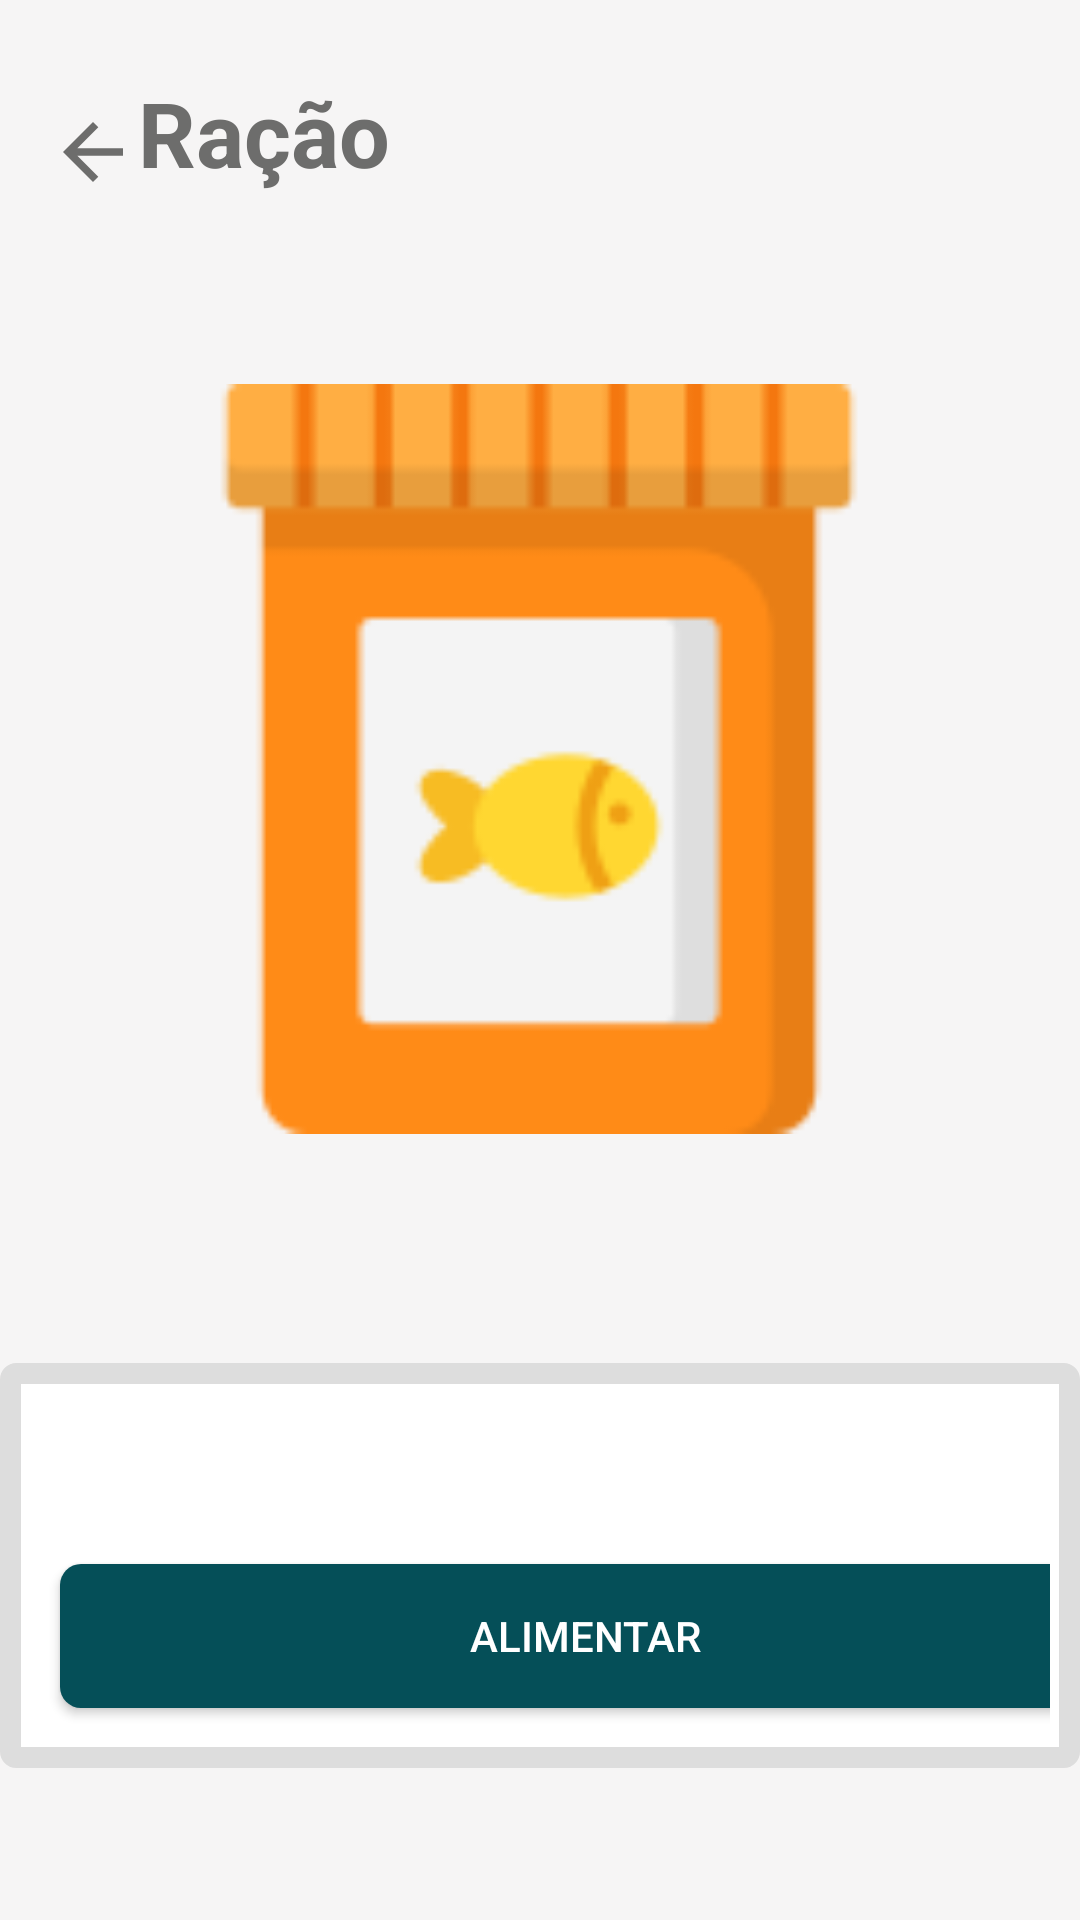

Produce the Android XML layout that renders to this screen, including the resource entries it uses.
<!-- AndroidManifest.xml: application theme Theme.AquaCareApp -->
<!-- res/layout/activity_racao.xml -->
<?xml version="1.0" encoding="utf-8"?>
<androidx.constraintlayout.widget.ConstraintLayout xmlns:android="http://schemas.android.com/apk/res/android"
    xmlns:app="http://schemas.android.com/apk/res-auto"
    xmlns:tools="http://schemas.android.com/tools"
    android:layout_width="match_parent"
    android:layout_height="match_parent"
    android:background="#F6F5F5"
    tools:context=".activity_racao">

    <ImageView
        android:id="@+id/imageView5"
        android:layout_width="300dp"
        android:layout_height="250dp"
        app:layout_constraintBottom_toBottomOf="parent"
        app:layout_constraintEnd_toEndOf="parent"
        app:layout_constraintHorizontal_bias="0.495"
        app:layout_constraintStart_toStartOf="parent"
        app:layout_constraintTop_toBottomOf="@+id/linearLayout12"
        app:layout_constraintVertical_bias="0.195"
        app:srcCompat="@drawable/comida_de_peixe__1_" />

    <LinearLayout
        android:id="@+id/linearLayout12"
        android:layout_width="wrap_content"
        android:layout_height="wrap_content"
        android:layout_marginStart="16dp"
        android:layout_marginTop="24dp"
        android:orientation="horizontal"
        app:layout_constraintBottom_toBottomOf="parent"
        app:layout_constraintEnd_toEndOf="parent"
        app:layout_constraintHorizontal_bias="0.0"
        app:layout_constraintStart_toStartOf="parent"
        app:layout_constraintTop_toTopOf="parent"
        app:layout_constraintVertical_bias="0.0">

        <Button
            android:id="@+id/btVoltarRacao"
            android:layout_width="30dp"
            android:layout_height="30dp"
            android:layout_weight="1"
            android:background="@drawable/ic_arrowback" />

        <TextView
            android:id="@+id/textView11"
            android:layout_width="wrap_content"
            android:layout_height="wrap_content"
            android:text="Ração"
            android:textColor="#6D6D6C"
            android:textSize="30sp"
            android:textStyle="bold" />
    </LinearLayout>

    <LinearLayout
        android:layout_width="wrap_content"
        android:layout_height="wrap_content"
        android:background="@drawable/bgprofile"
        android:orientation="vertical"
        android:padding="10dp"
        app:layout_constraintBottom_toBottomOf="parent"
        app:layout_constraintEnd_toEndOf="parent"
        app:layout_constraintHorizontal_bias="0.476"
        app:layout_constraintStart_toStartOf="parent"
        app:layout_constraintTop_toBottomOf="@+id/imageView5"
        app:layout_constraintVertical_bias="0.6">

        <TextView
            android:id="@+id/tvDataRacao"
            android:layout_width="wrap_content"
            android:layout_height="wrap_content"
            android:layout_margin="10dp"
            android:textColor="#6D6D6C"
            android:textSize="20sp" />

        <androidx.appcompat.widget.AppCompatButton
            android:id="@+id/btAlimentoRacao"
            android:layout_width="350dp"
            android:layout_height="wrap_content"
            android:layout_margin="10dp"
            android:background="@drawable/btluz"
            android:text="Alimentar"
            android:textColor="#FFFFFF" />
    </LinearLayout>

</androidx.constraintlayout.widget.ConstraintLayout>
<!-- resources referenced by this layout -->
<resources>
  <!-- drawable bgprofile (drawable) -->
  <?xml version="1.0" encoding="utf-8"?>
  <selector xmlns:android="http://schemas.android.com/apk/res/android">
  
      <item>
      <shape android:shape="rectangle">
          <corners android:radius="2dp"></corners>
          <solid android:color="@color/white"></solid>
          <stroke android:width="7dp" android:color="#DDDDDD" />
      </shape>
      </item>
  </selector>
  <!-- drawable btluz (drawable) -->
  <?xml version="1.0" encoding="utf-8"?>
  <selector xmlns:android="http://schemas.android.com/apk/res/android">
      <item>
          <shape android:shape="rectangle">
              <solid android:color="#054F58"/>
              <corners android:radius="7dp"></corners>
          </shape>
      </item>
  </selector>
  <!-- drawable comida_de_peixe__1_: png bitmap (drawable, 2810 bytes) -->
  <!-- drawable ic_arrowback (drawable) -->
  <vector android:autoMirrored="true" android:height="24dp"
      android:tint="#6D6D6C" android:viewportHeight="24"
      android:viewportWidth="24" android:width="24dp" xmlns:android="http://schemas.android.com/apk/res/android">
      <path android:fillColor="@android:color/white" android:pathData="M20,11H7.83l5.59,-5.59L12,4l-8,8 8,8 1.41,-1.41L7.83,13H20v-2z"/>
  </vector>
  <style name="Theme.AquaCareApp" parent="Theme.MaterialComponents.DayNight.DarkActionBar">
          
          <item name="colorPrimaryVariant">@color/purple_700</item>
          <item name="colorOnPrimary">#262424</item>
          
          <item name="colorSecondary">@color/teal_200</item>
          <item name="colorSecondaryVariant">@color/teal_700</item>
          <item name="colorOnSecondary">@color/black</item>
          
          <item name="android:statusBarColor">?attr/colorOnPrimary</item>
          
      </style>
  <color name="white">#FFFFFFFF</color>
  <color name="purple_700">#04606C</color>
  <color name="teal_200">#FF03DAC5</color>
  <color name="teal_700">#FF018786</color>
  <color name="black">#FF000000</color>
</resources>
